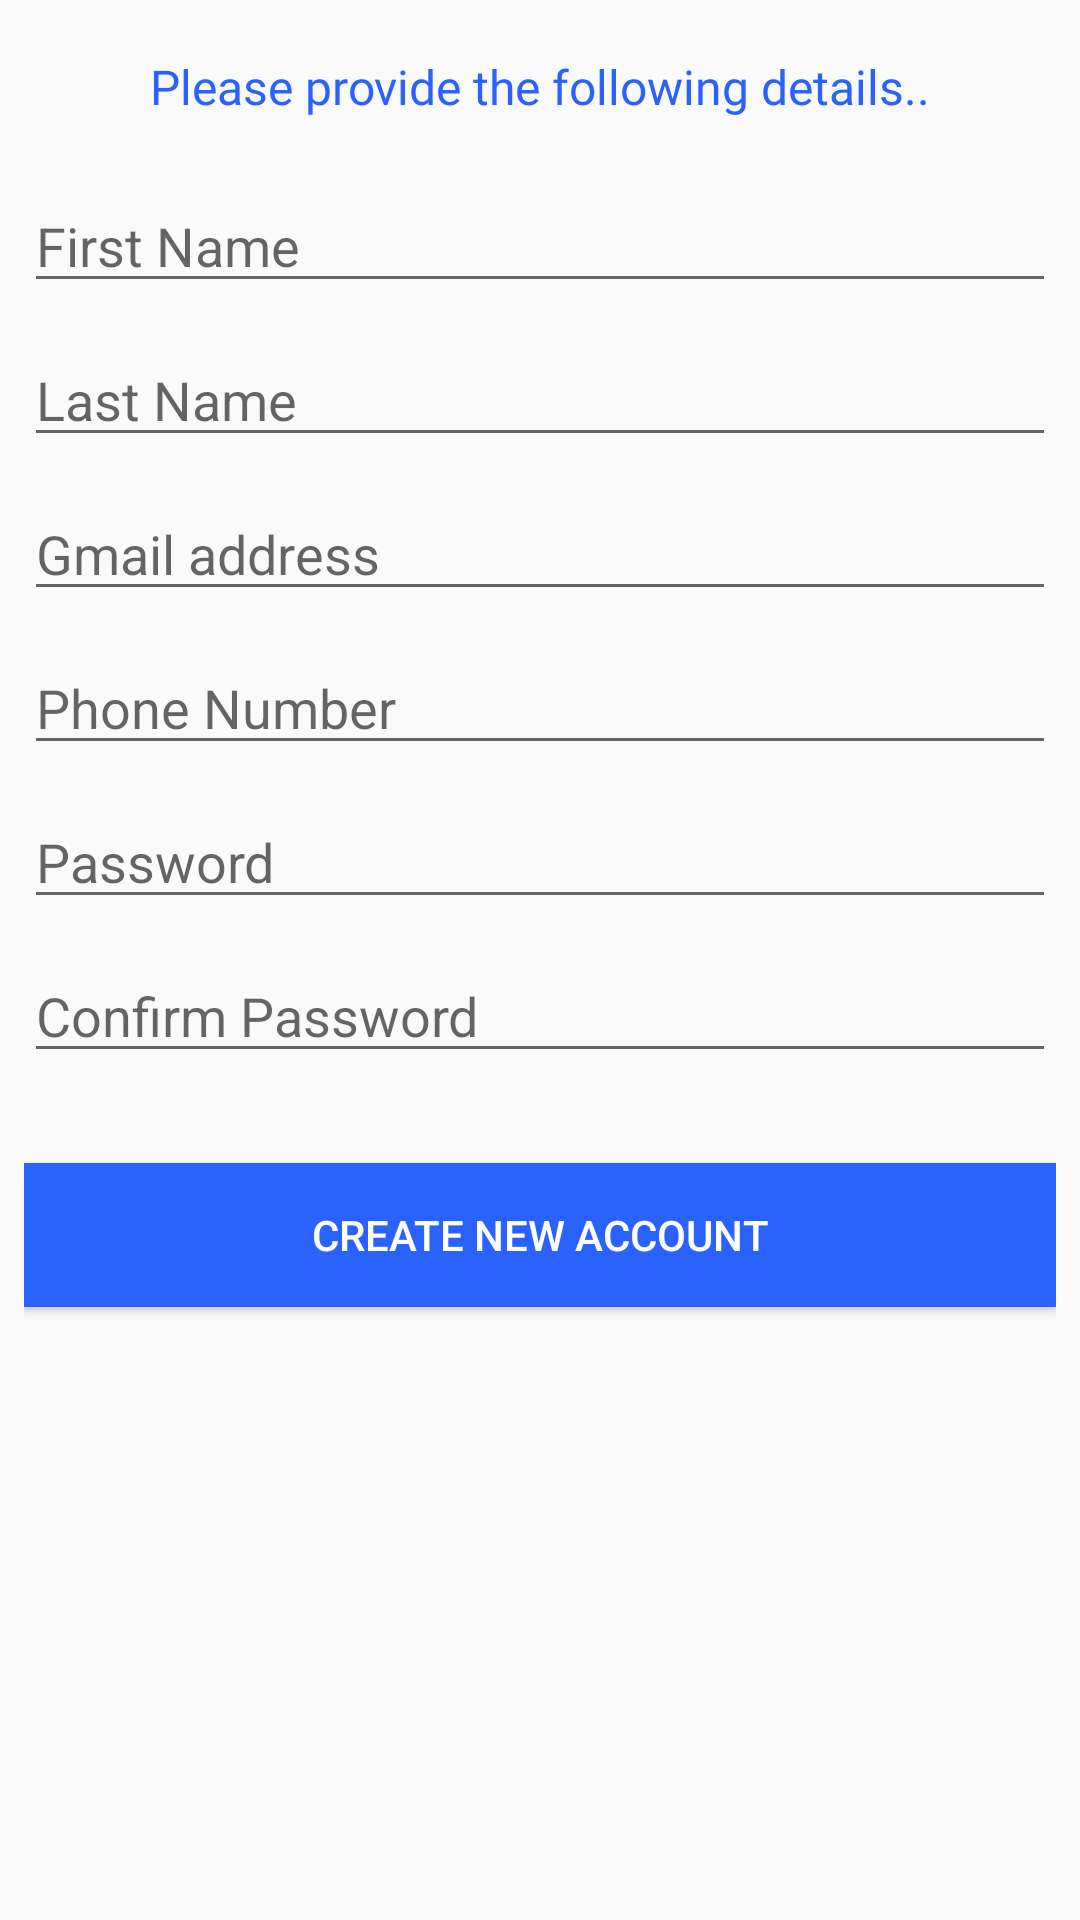

Layout XML and referenced resources for this Android screen:
<!-- AndroidManifest.xml: application theme AppTheme -->
<!-- res/layout/activity_create_account.xml -->
<?xml version="1.0" encoding="utf-8"?>
<RelativeLayout
    xmlns:android="http://schemas.android.com/apk/res/android"
    xmlns:app="http://schemas.android.com/apk/res-auto"
    xmlns:tools="http://schemas.android.com/tools"
    android:layout_width="match_parent"
    android:layout_height="match_parent"
    tools:context=".Activity.CreateAccountActivity"
    tools:layout_editor_absoluteY="25dp"
    android:padding="8dp">

    <EditText
        android:id="@+id/createFirstNameID"
        android:layout_below="@id/textView2"
        android:layout_width="match_parent"
        android:layout_height="wrap_content"
        android:ems="10"
        android:hint="@string/first_name"
        android:inputType="textPersonName"
        tools:layout_editor_absoluteX="8dp"
        tools:layout_editor_absoluteY="130dp"
        android:layout_marginTop="20dp"/>

    <EditText
        android:layout_below="@id/createFirstNameID"
        android:id="@+id/createLastNameID"
        android:layout_width="match_parent"
        android:layout_height="wrap_content"
        android:ems="10"
        android:hint="@string/last_name"
        android:layout_marginTop="10dp"
        android:inputType="textPersonName"
        tools:layout_editor_absoluteX="8dp"
        tools:layout_editor_absoluteY="212dp" />

    <EditText
        android:layout_below="@id/createLastNameID"
        android:id="@+id/createEmailID"
        android:layout_width="match_parent"
        android:layout_height="wrap_content"
        android:ems="10"
        android:layout_marginTop="10dp"
        android:hint="@string/email"
        android:inputType="textEmailAddress"
        tools:layout_editor_absoluteX="8dp"
        tools:layout_editor_absoluteY="270dp" />

    <EditText
        android:layout_below="@id/createPhoneNumberID"
        android:id="@+id/createPasswordID"
        android:layout_width="match_parent"
        android:layout_height="wrap_content"
        android:ems="10"
        android:hint="@string/passwordHint"
        android:inputType="textPassword"
        android:layout_marginTop="10dp"
        tools:layout_editor_absoluteX="8dp"
        tools:layout_editor_absoluteY="387dp" />

    <Button
        android:layout_below="@id/re_password"
        android:id="@+id/createAccID"
        android:layout_width="match_parent"
        android:layout_height="wrap_content"
        android:background="@color/colorAccent"
        android:text="@string/create_new_account"
        android:textColor="@android:color/white"
        android:textSize="14sp"
        android:layout_marginTop="30dp"
        tools:layout_editor_absoluteX="8dp"
        tools:layout_editor_absoluteY="638dp" />

    <EditText
        android:layout_below="@id/createEmailID"
        android:id="@+id/createPhoneNumberID"
        android:layout_width="match_parent"
        android:layout_height="wrap_content"
        android:ems="10"
        android:hint="@string/phone_number"
        android:inputType="phone"
        android:layout_marginTop="10dp"
        tools:layout_editor_absoluteX="8dp"
        tools:layout_editor_absoluteY="326dp" />

    <TextView
        android:id="@+id/textView2"
        android:layout_marginTop="10dp"
        android:layout_alignParentStart="true"
        android:layout_centerHorizontal="true"
        android:layout_width="match_parent"
        android:layout_height="wrap_content"
        android:fontFamily="@font/nunito_semibold"
        android:text="@string/provide_detail"
        android:textAlignment="center"
        android:textColor="@color/colorAccent"
        android:textSize="16sp"
        tools:layout_editor_absoluteX="8dp"
        tools:layout_editor_absoluteY="51dp" />

    <EditText
        android:layout_below="@id/createPasswordID"
        android:id="@+id/re_password"
        android:layout_marginTop="10dp"
        android:layout_width="match_parent"
        android:layout_height="wrap_content"
        android:ems="10"
        android:hint="Confirm Password"
        android:inputType="textPassword"
        tools:layout_editor_absoluteX="8dp"
        tools:layout_editor_absoluteY="452dp" />

</RelativeLayout>
<!-- resources referenced by this layout -->
<resources>
  <color name="colorAccent">#2962ff</color>
  <string name="create_new_account">Create new account</string>
  <string name="email">Gmail address</string>
  <string name="first_name">First Name</string>
  <string name="last_name">Last Name</string>
  <string name="passwordHint">Password</string>
  <string name="phone_number">Phone Number</string>
  <string name="provide_detail">Please provide the following details..</string>
  <style name="AppTheme" parent="Theme.AppCompat.Light.NoActionBar">
          
          <item name="colorPrimary">@color/colorPrimary</item>
          <item name="colorPrimaryDark">@color/colorPrimaryDark</item>
          <item name="colorAccent">@color/colorAccent</item>
      </style>
  <color name="colorPrimary">#6200ea</color>
  <color name="colorPrimaryDark">#33315b</color>
</resources>
